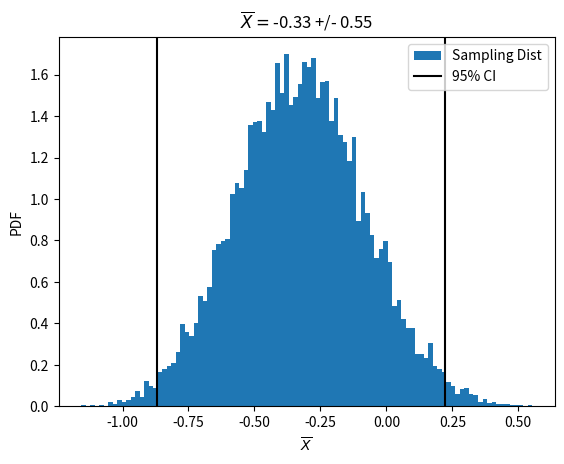

This chart was generated by the following Python code:
import numpy as np
import matplotlib.pyplot as plt
values = [-0.54603241, -0.40652794, -0.11570264, -1.26244673, -1.38616981, -0.44812319,
           0.82880132, 0.79937713, -1.098357, 0.38530288]
N = 10000
n = 10
# Compute some quantities
bootstrap_dist = np.random.choice(values, replace=True, size=(N,n))
sample_means = np.mean(bootstrap_dist, axis=1)
p3mean = np.mean(sample_means)
p3ci = 2.262 * np.std(bootstrap_dist) / np.sqrt(n)

# The motivation for using the bootstrap is that we don't know the sampling
# distribution of xo. As a result, we don't know that the equation you used
# applies. So you should use the bootstrap-derived sampling distribution
# to compute the confidence interval directly (see soln).

# Plot
plt.figure()
plt.hist(sample_means, density=True, bins=100, label='Sampling Dist')
plt.axvline(p3mean - p3ci, color='k', label='95% CI')
plt.axvline(p3mean + p3ci, color='k')
plt.xlabel('$\overline{X} $')
plt.ylabel("PDF")
plt.title('$\overline{X} = $%.2f +/- %0.2f' % (p3mean, p3ci))
plt.legend()
plt.savefig('HW6_3.pdf')